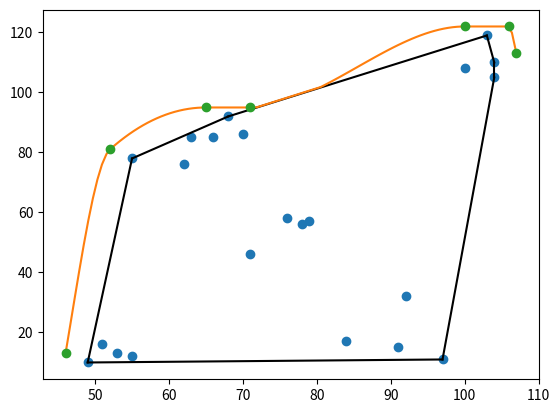

Python code for this plot:
from scipy.spatial import ConvexHull, convex_hull_plot_2d
import numpy as np
from scipy.interpolate import pchip_interpolate
points = np.array([[49, 10], [51, 16], [53, 13], [55, 12], [91, 15], [84, 17], [92, 32], [97, 11], [63, 85], [66, 85], [68, 92], [
             70, 86], [62, 76], [55, 78], [103, 119], [104, 110], [100, 108], [104, 105], [78, 56], [76, 58], [79, 57], [71, 46]])
hull = ConvexHull(points = points)

def isInHull(point, tolerance=1e-12):
    return all(
        (np.dot(eq[:-1], point) + eq[-1] <= tolerance)
        for eq in hull.equations)

vx,vy = [],[]
x , y = [], []
for i in hull.vertices:
    x.append(points[i][0]-3)
    vx.append(points[i][0])
    x.append(points[i][0]+3)
    y.append(points[i][1]+3)
    vy.append(points[i][1])
    y.append(points[i][1]+3)

d = {}
for i in range(len(x)):
    if x[i] in d:
        if d[x[i]] < y[i]:
            d[x[i]] = y[i]
    else:
        d[x[i]] = y[i]

x,y = [],[]
for i in sorted(d.keys()):
    x.append(i)
    y.append(d[i])

i = 0
print(x)
print(y)
while(i<len(x)):
    if isInHull((x[i],y[i])):
        x.pop(i)
        y.pop(i)
        i-=1
    i+=1
print(x)
print(y)
print(vx,vy)
x2 = np.linspace(min(x), max(x), 100)
y2 = pchip_interpolate(x, y, x2)
i = 0
x2=list(x2)
y2=list(y2)
while(i<len(x2)):
    if isInHull((x2[i],y2[i])):
        x2.pop(i)
        y2.pop(i)
        i-=1
    i+=1


import matplotlib.pyplot as plt
plt.plot(points[:,0], points[:,1], 'o')
for simplex in hull.simplices:
    plt.plot(points[simplex, 0], points[simplex, 1], 'k-')
plt.plot(x2, y2)
plt.plot(x, y, "o")
plt.show()